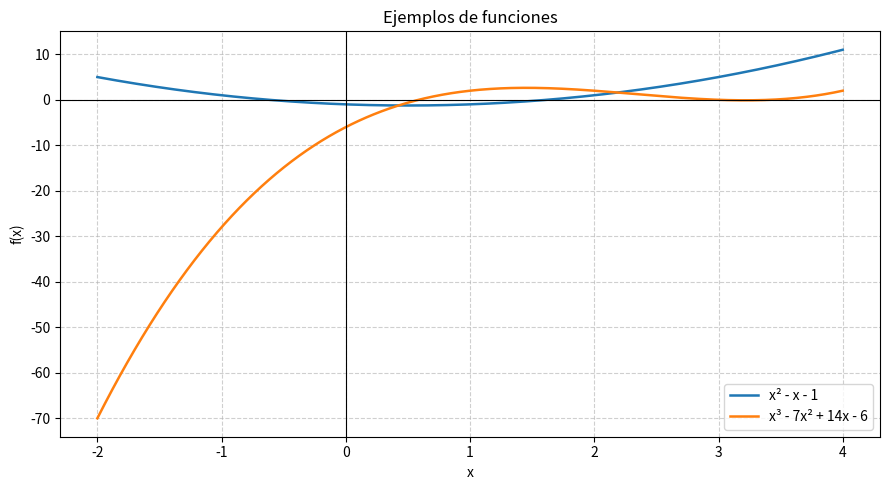

Here is the Python script that generated this plot:
import numpy as np
import matplotlib
matplotlib.use("Agg")
import matplotlib.pyplot as plt


def graficar_funciones(funciones, xmin, xmax, muestras=500, titulo="Gráfica de funciones", nombre_archivo="grafica_funciones.png"):
    """
    Grafica una o varias funciones en un intervalo dado.

    Parámetros:
    funciones: lista de tuplas (nombre, funcion)
    xmin, xmax: límites del eje x
    muestras: número de puntos para dibujar la curva
    titulo: título de la gráfica
    nombre_archivo: nombre del archivo PNG que se guardará
    """
    x = np.linspace(xmin, xmax, muestras)

    plt.figure(figsize=(9, 5))

    for nombre, funcion in funciones:
        y = [funcion(valor) for valor in x]
        plt.plot(x, y, label=nombre, linewidth=1.8)

    plt.axhline(0, color="black", linewidth=0.8)
    plt.axvline(0, color="black", linewidth=0.8)
    plt.grid(True, linestyle="--", alpha=0.6)
    plt.title(titulo)
    plt.xlabel("x")
    plt.ylabel("f(x)")
    plt.legend()
    plt.tight_layout()
    plt.savefig(nombre_archivo, dpi=300)
    plt.close()

    print(f"Gráfica guardada en: {nombre_archivo}")


if __name__ == "__main__":
    def f1(x):
        return x**2 - x - 1

    def f2(x):
        return x**3 - 7*x**2 + 14*x - 6

    graficar_funciones(
        funciones=[
            ("x² - x - 1", f1),
            ("x³ - 7x² + 14x - 6", f2),
        ],
        xmin=-2,
        xmax=4,
        titulo="Ejemplos de funciones",
    )
